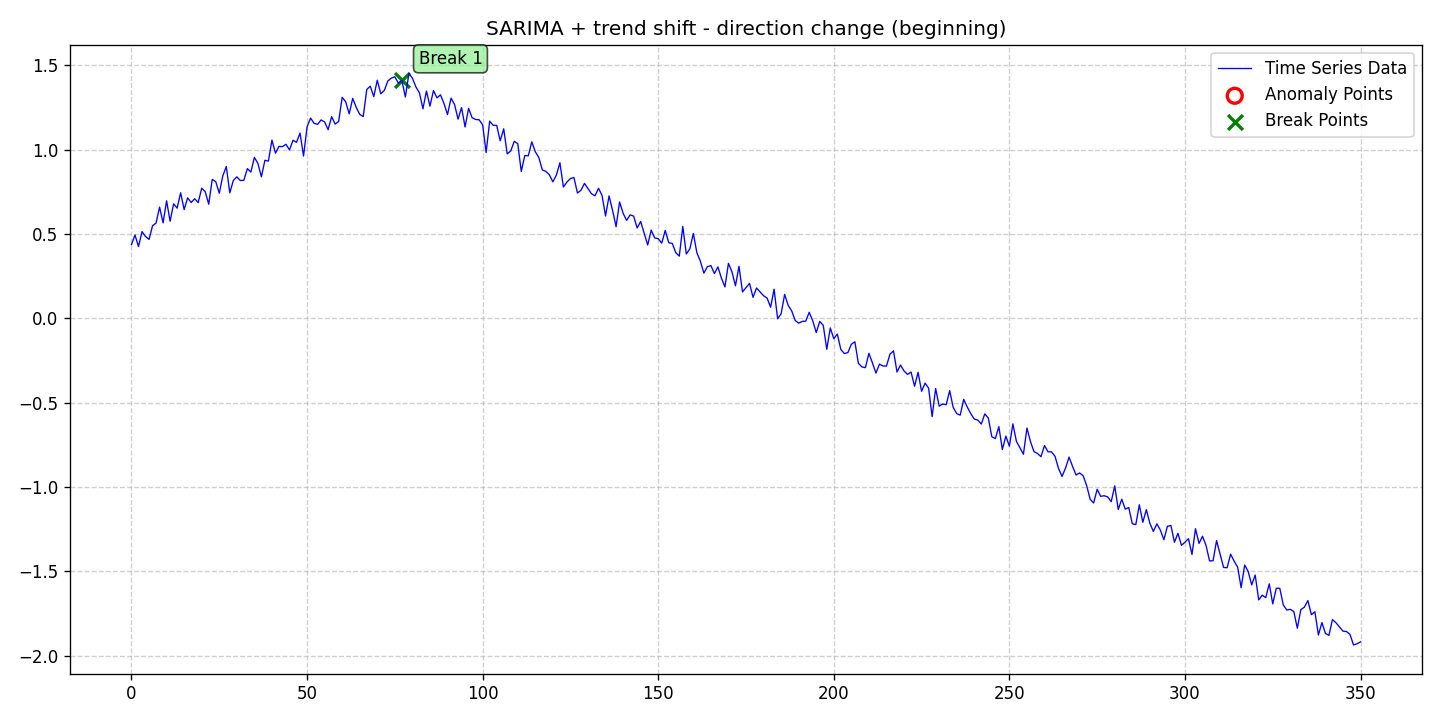

Data behind this chart, as committed beside it:
date, data, stationary, det_lin_up, det_lin_down, det_quad, det_cubic, det_exp, det_damped, stoc_trend, volatility, single_seas, multiple_seas, point_anom_single, point_anom_multi, collect_anom, context_anom, mean_shift, var_shift, trend_shift, point_anom_count, point_anom_location, point_anom_point, collect_anom_count
2020-01-01, 0.4369, 0, 0, 0, 0, 0, 0, 0, 0, 0, 1, 0, 0, 0, 0, 0, 0, 0, 1, 0, none, , 0
2020-01-02, 0.494, 0, 0, 0, 0, 0, 0, 0, 0, 0, 1, 0, 0, 0, 0, 0, 0, 0, 1, 0, none, , 0
2020-01-03, 0.4252, 0, 0, 0, 0, 0, 0, 0, 0, 0, 1, 0, 0, 0, 0, 0, 0, 0, 1, 0, none, , 0
2020-01-04, 0.5138, 0, 0, 0, 0, 0, 0, 0, 0, 0, 1, 0, 0, 0, 0, 0, 0, 0, 1, 0, none, , 0
2020-01-05, 0.4852, 0, 0, 0, 0, 0, 0, 0, 0, 0, 1, 0, 0, 0, 0, 0, 0, 0, 1, 0, none, , 0
2020-01-06, 0.4677, 0, 0, 0, 0, 0, 0, 0, 0, 0, 1, 0, 0, 0, 0, 0, 0, 0, 1, 0, none, , 0
2020-01-07, 0.5487, 0, 0, 0, 0, 0, 0, 0, 0, 0, 1, 0, 0, 0, 0, 0, 0, 0, 1, 0, none, , 0
2020-01-08, 0.5644, 0, 0, 0, 0, 0, 0, 0, 0, 0, 1, 0, 0, 0, 0, 0, 0, 0, 1, 0, none, , 0
2020-01-09, 0.6594, 0, 0, 0, 0, 0, 0, 0, 0, 0, 1, 0, 0, 0, 0, 0, 0, 0, 1, 0, none, , 0
2020-01-10, 0.5659, 0, 0, 0, 0, 0, 0, 0, 0, 0, 1, 0, 0, 0, 0, 0, 0, 0, 1, 0, none, , 0
2020-01-11, 0.6966, 0, 0, 0, 0, 0, 0, 0, 0, 0, 1, 0, 0, 0, 0, 0, 0, 0, 1, 0, none, , 0
2020-01-12, 0.5756, 0, 0, 0, 0, 0, 0, 0, 0, 0, 1, 0, 0, 0, 0, 0, 0, 0, 1, 0, none, , 0
2020-01-13, 0.6792, 0, 0, 0, 0, 0, 0, 0, 0, 0, 1, 0, 0, 0, 0, 0, 0, 0, 1, 0, none, , 0
2020-01-14, 0.6529, 0, 0, 0, 0, 0, 0, 0, 0, 0, 1, 0, 0, 0, 0, 0, 0, 0, 1, 0, none, , 0
2020-01-15, 0.7444, 0, 0, 0, 0, 0, 0, 0, 0, 0, 1, 0, 0, 0, 0, 0, 0, 0, 1, 0, none, , 0
2020-01-16, 0.6446, 0, 0, 0, 0, 0, 0, 0, 0, 0, 1, 0, 0, 0, 0, 0, 0, 0, 1, 0, none, , 0
2020-01-17, 0.7139, 0, 0, 0, 0, 0, 0, 0, 0, 0, 1, 0, 0, 0, 0, 0, 0, 0, 1, 0, none, , 0
2020-01-18, 0.6865, 0, 0, 0, 0, 0, 0, 0, 0, 0, 1, 0, 0, 0, 0, 0, 0, 0, 1, 0, none, , 0
2020-01-19, 0.7089, 0, 0, 0, 0, 0, 0, 0, 0, 0, 1, 0, 0, 0, 0, 0, 0, 0, 1, 0, none, , 0
2020-01-20, 0.6859, 0, 0, 0, 0, 0, 0, 0, 0, 0, 1, 0, 0, 0, 0, 0, 0, 0, 1, 0, none, , 0
2020-01-21, 0.7714, 0, 0, 0, 0, 0, 0, 0, 0, 0, 1, 0, 0, 0, 0, 0, 0, 0, 1, 0, none, , 0
2020-01-22, 0.7509, 0, 0, 0, 0, 0, 0, 0, 0, 0, 1, 0, 0, 0, 0, 0, 0, 0, 1, 0, none, , 0
2020-01-23, 0.6762, 0, 0, 0, 0, 0, 0, 0, 0, 0, 1, 0, 0, 0, 0, 0, 0, 0, 1, 0, none, , 0
2020-01-24, 0.8237, 0, 0, 0, 0, 0, 0, 0, 0, 0, 1, 0, 0, 0, 0, 0, 0, 0, 1, 0, none, , 0
2020-01-25, 0.8103, 0, 0, 0, 0, 0, 0, 0, 0, 0, 1, 0, 0, 0, 0, 0, 0, 0, 1, 0, none, , 0
2020-01-26, 0.7414, 0, 0, 0, 0, 0, 0, 0, 0, 0, 1, 0, 0, 0, 0, 0, 0, 0, 1, 0, none, , 0
2020-01-27, 0.8436, 0, 0, 0, 0, 0, 0, 0, 0, 0, 1, 0, 0, 0, 0, 0, 0, 0, 1, 0, none, , 0
2020-01-28, 0.9001, 0, 0, 0, 0, 0, 0, 0, 0, 0, 1, 0, 0, 0, 0, 0, 0, 0, 1, 0, none, , 0
2020-01-29, 0.7438, 0, 0, 0, 0, 0, 0, 0, 0, 0, 1, 0, 0, 0, 0, 0, 0, 0, 1, 0, none, , 0
2020-01-30, 0.8167, 0, 0, 0, 0, 0, 0, 0, 0, 0, 1, 0, 0, 0, 0, 0, 0, 0, 1, 0, none, , 0
2020-01-31, 0.8388, 0, 0, 0, 0, 0, 0, 0, 0, 0, 1, 0, 0, 0, 0, 0, 0, 0, 1, 0, none, , 0
2020-02-01, 0.8168, 0, 0, 0, 0, 0, 0, 0, 0, 0, 1, 0, 0, 0, 0, 0, 0, 0, 1, 0, none, , 0
2020-02-02, 0.8182, 0, 0, 0, 0, 0, 0, 0, 0, 0, 1, 0, 0, 0, 0, 0, 0, 0, 1, 0, none, , 0
2020-02-03, 0.8877, 0, 0, 0, 0, 0, 0, 0, 0, 0, 1, 0, 0, 0, 0, 0, 0, 0, 1, 0, none, , 0
2020-02-04, 0.8672, 0, 0, 0, 0, 0, 0, 0, 0, 0, 1, 0, 0, 0, 0, 0, 0, 0, 1, 0, none, , 0
2020-02-05, 0.9538, 0, 0, 0, 0, 0, 0, 0, 0, 0, 1, 0, 0, 0, 0, 0, 0, 0, 1, 0, none, , 0
2020-02-06, 0.9186, 0, 0, 0, 0, 0, 0, 0, 0, 0, 1, 0, 0, 0, 0, 0, 0, 0, 1, 0, none, , 0
2020-02-07, 0.8385, 0, 0, 0, 0, 0, 0, 0, 0, 0, 1, 0, 0, 0, 0, 0, 0, 0, 1, 0, none, , 0
2020-02-08, 0.937, 0, 0, 0, 0, 0, 0, 0, 0, 0, 1, 0, 0, 0, 0, 0, 0, 0, 1, 0, none, , 0
2020-02-09, 0.9321, 0, 0, 0, 0, 0, 0, 0, 0, 0, 1, 0, 0, 0, 0, 0, 0, 0, 1, 0, none, , 0
2020-02-10, 1.057, 0, 0, 0, 0, 0, 0, 0, 0, 0, 1, 0, 0, 0, 0, 0, 0, 0, 1, 0, none, , 0
2020-02-11, 0.979, 0, 0, 0, 0, 0, 0, 0, 0, 0, 1, 0, 0, 0, 0, 0, 0, 0, 1, 0, none, , 0
2020-02-12, 1.019, 0, 0, 0, 0, 0, 0, 0, 0, 0, 1, 0, 0, 0, 0, 0, 0, 0, 1, 0, none, , 0
2020-02-13, 1.018, 0, 0, 0, 0, 0, 0, 0, 0, 0, 1, 0, 0, 0, 0, 0, 0, 0, 1, 0, none, , 0
2020-02-14, 1.032, 0, 0, 0, 0, 0, 0, 0, 0, 0, 1, 0, 0, 0, 0, 0, 0, 0, 1, 0, none, , 0
2020-02-15, 0.9981, 0, 0, 0, 0, 0, 0, 0, 0, 0, 1, 0, 0, 0, 0, 0, 0, 0, 1, 0, none, , 0
2020-02-16, 1.055, 0, 0, 0, 0, 0, 0, 0, 0, 0, 1, 0, 0, 0, 0, 0, 0, 0, 1, 0, none, , 0
2020-02-17, 1.043, 0, 0, 0, 0, 0, 0, 0, 0, 0, 1, 0, 0, 0, 0, 0, 0, 0, 1, 0, none, , 0
2020-02-18, 1.098, 0, 0, 0, 0, 0, 0, 0, 0, 0, 1, 0, 0, 0, 0, 0, 0, 0, 1, 0, none, , 0
2020-02-19, 0.962, 0, 0, 0, 0, 0, 0, 0, 0, 0, 1, 0, 0, 0, 0, 0, 0, 0, 1, 0, none, , 0
2020-02-20, 1.134, 0, 0, 0, 0, 0, 0, 0, 0, 0, 1, 0, 0, 0, 0, 0, 0, 0, 1, 0, none, , 0
2020-02-21, 1.187, 0, 0, 0, 0, 0, 0, 0, 0, 0, 1, 0, 0, 0, 0, 0, 0, 0, 1, 0, none, , 0
2020-02-22, 1.156, 0, 0, 0, 0, 0, 0, 0, 0, 0, 1, 0, 0, 0, 0, 0, 0, 0, 1, 0, none, , 0
2020-02-23, 1.15, 0, 0, 0, 0, 0, 0, 0, 0, 0, 1, 0, 0, 0, 0, 0, 0, 0, 1, 0, none, , 0
2020-02-24, 1.176, 0, 0, 0, 0, 0, 0, 0, 0, 0, 1, 0, 0, 0, 0, 0, 0, 0, 1, 0, none, , 0
2020-02-25, 1.164, 0, 0, 0, 0, 0, 0, 0, 0, 0, 1, 0, 0, 0, 0, 0, 0, 0, 1, 0, none, , 0
2020-02-26, 1.118, 0, 0, 0, 0, 0, 0, 0, 0, 0, 1, 0, 0, 0, 0, 0, 0, 0, 1, 0, none, , 0
2020-02-27, 1.195, 0, 0, 0, 0, 0, 0, 0, 0, 0, 1, 0, 0, 0, 0, 0, 0, 0, 1, 0, none, , 0
2020-02-28, 1.152, 0, 0, 0, 0, 0, 0, 0, 0, 0, 1, 0, 0, 0, 0, 0, 0, 0, 1, 0, none, , 0
2020-02-29, 1.167, 0, 0, 0, 0, 0, 0, 0, 0, 0, 1, 0, 0, 0, 0, 0, 0, 0, 1, 0, none, , 0
... 291 more rows
